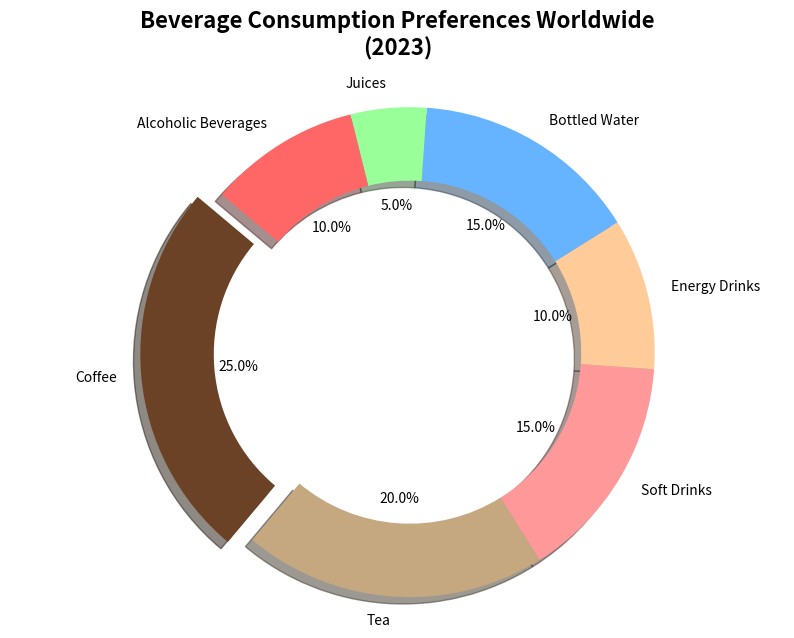

Write Python code to recreate this figure.
import matplotlib.pyplot as plt

beverage_categories = ['Coffee', 'Tea', 'Soft Drinks', 'Energy Drinks', 'Bottled Water', 'Juices', 'Alcoholic Beverages']
market_shares = [25, 20, 15, 10, 15, 5, 10]

colors = ['#6B4226', '#C5A880', '#FF9999', '#FFCC99', '#66B3FF', '#99FF99', '#FF6666']
explode = (0.1, 0, 0, 0, 0, 0, 0)

plt.figure(figsize=(10, 7))
plt.pie(market_shares, labels=beverage_categories, autopct='%1.1f%%', startangle=140,
        colors=colors, explode=explode, shadow=True, wedgeprops=dict(width=0.3))

plt.title('Beverage Consumption Preferences Worldwide\n(2023)', fontsize=16, fontweight='bold', pad=20)
plt.axis('equal')

plt.show()
